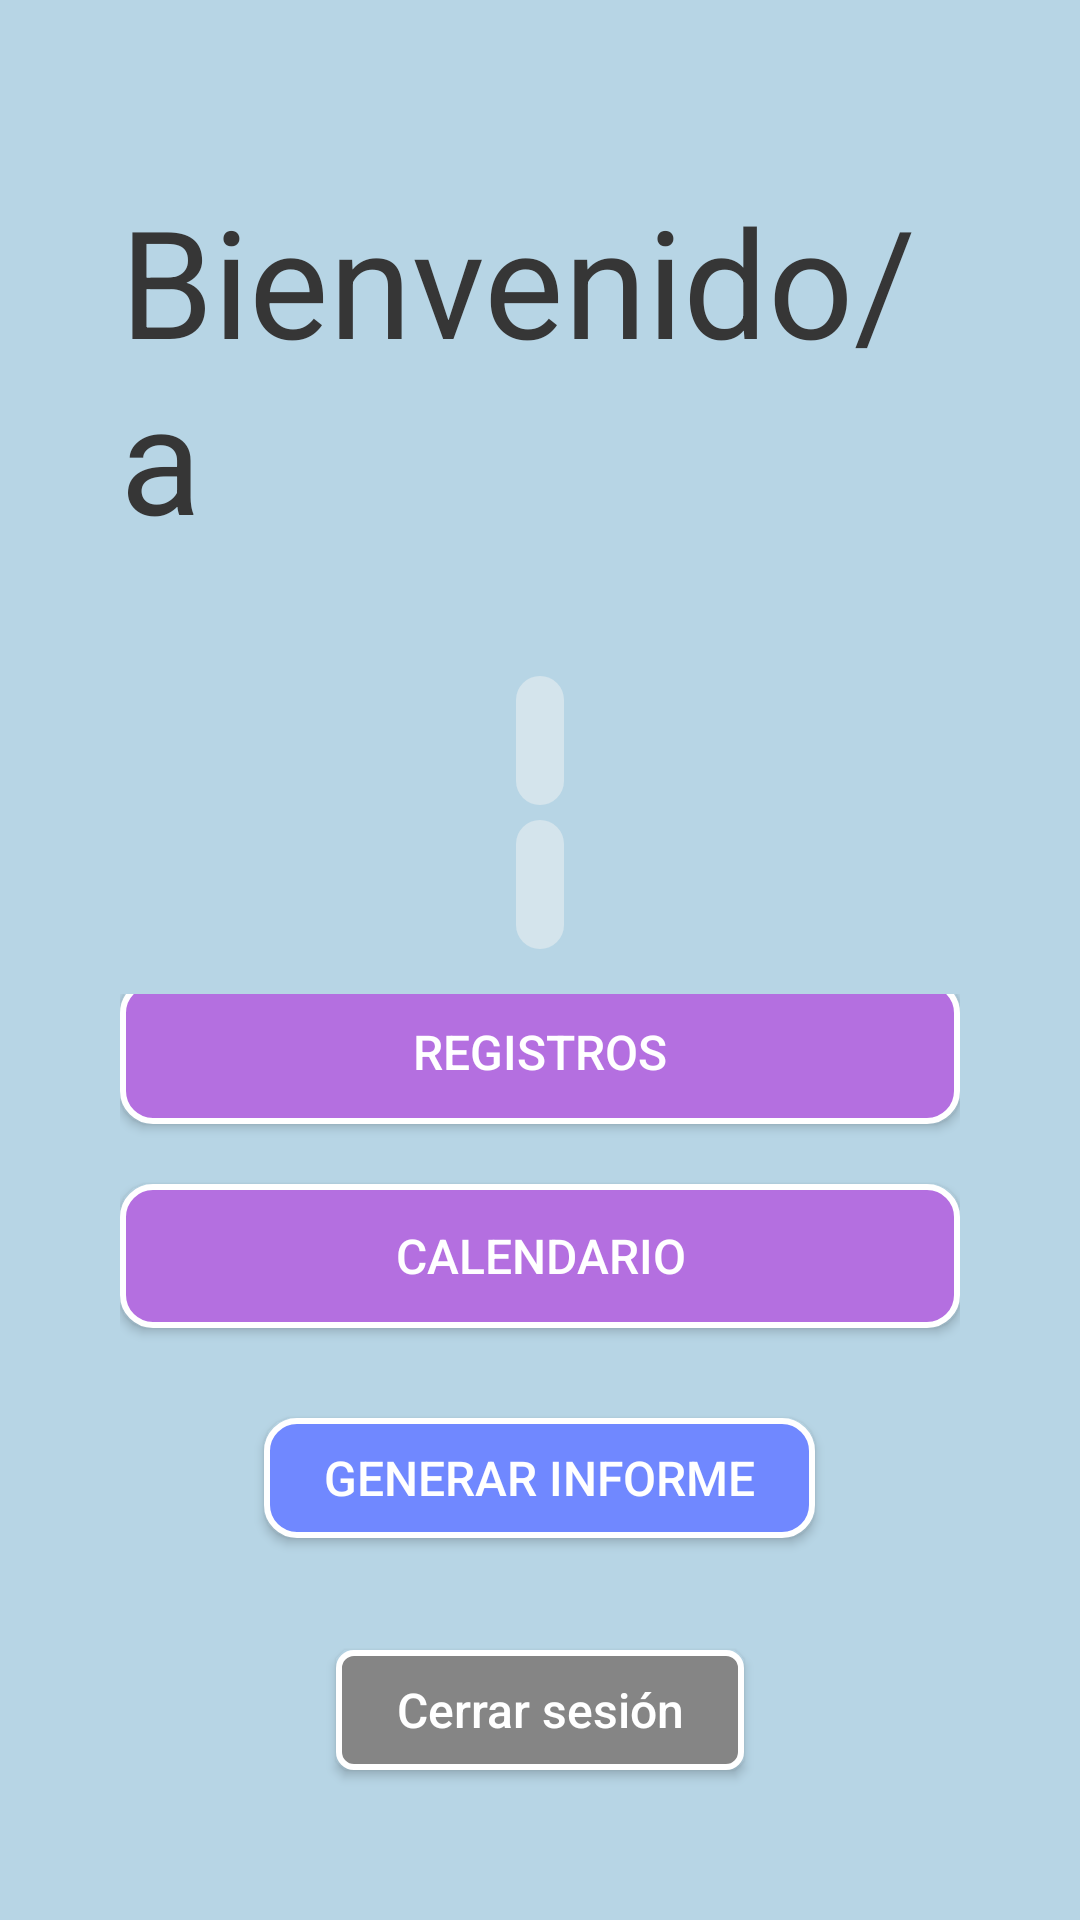

Reconstruct the res/layout file that produces this screen, plus the resources it refers to.
<!-- AndroidManifest.xml: application theme Theme.AplicacionGestiónDeAlumnos -->
<!-- res/layout/inicio.xml -->
<?xml version="1.0" encoding="utf-8"?>
<androidx.constraintlayout.widget.ConstraintLayout xmlns:android="http://schemas.android.com/apk/res/android"
    xmlns:tools="http://schemas.android.com/tools"
    android:layout_width="match_parent"
    android:layout_height="match_parent"
    tools:context=".Inicio"
    android:background="@color/azulFondo">


    <RelativeLayout
        android:layout_width="match_parent"
        android:layout_height="match_parent"
        android:padding="40dp"
        tools:layout_editor_absoluteX="33dp"
        tools:layout_editor_absoluteY="0dp">

        <TextView
            android:id="@+id/titulo"
            android:layout_width="wrap_content"
            android:layout_marginTop="20sp"
            android:layout_height="wrap_content"
            android:layout_centerHorizontal="true"
            android:text="@string/bienvenido"
            android:textColor="@color/titulo"
            android:textSize="50sp" />

        <TextView
            android:id="@+id/datoNombre"
            android:layout_width="wrap_content"
            android:background="@drawable/contenedor_campos_azul"
            android:layout_height="wrap_content"
            android:padding="8sp"
            android:layout_below="@id/titulo"
            android:layout_centerHorizontal="true"
            android:layout_marginTop="40dp"
            android:textColor="@color/titulo"
            android:textSize="20sp" />

        <TextView
            android:id="@+id/datoCentro"
            android:layout_width="wrap_content"
            android:layout_height="wrap_content"
            android:background="@drawable/contenedor_campos_azul"
            android:padding="8sp"
            android:layout_below="@id/datoNombre"
            android:layout_centerHorizontal="true"
            android:layout_marginTop="5dp"
            android:textColor="@color/titulo"
            android:textSize="20sp" />


        <RelativeLayout
            android:layout_width="match_parent"
            android:layout_height="wrap_content"
            android:layout_marginTop="15sp"
            android:layout_above="@id/cerrarSesion"
            android:layout_below="@id/datoCentro"
            android:gravity="center">

            <Button
                android:id="@+id/botonConsultas"
                android:layout_width="300dp"
                android:layout_height="wrap_content"
                android:layout_centerHorizontal="true"
                android:background="@drawable/botones"
                android:onClick="intentEleccionConsultas"
                android:text="Consultas"
                android:textColor="@color/blanco"
                android:textSize="16sp" />

            <Button
                android:id="@+id/botonRegistro"
                android:layout_width="300dp"
                android:layout_height="wrap_content"
                android:layout_below="@id/botonConsultas"
                android:layout_centerHorizontal="true"
                android:layout_marginTop="20dp"
                android:background="@drawable/botones"
                android:onClick="intentEleccionRegistros"
                android:text="Registros"
                android:textColor="@color/blanco"
                android:textSize="16sp" />
            <Button
                android:id="@+id/botonCalendario"
                android:layout_width="300dp"
                android:layout_height="wrap_content"
                android:layout_below="@id/botonRegistro"
                android:layout_centerHorizontal="true"
                android:layout_marginTop="20dp"
                android:background="@drawable/botones"
                android:onClick="intentCalendario"
                android:text="@string/calendario"
                android:textColor="@color/blanco"
                android:textSize="16sp" />

            <Button
                android:id="@+id/botonInforme"
                android:layout_width="wrap_content"
                android:layout_height="40dp"
                android:layout_below="@id/botonCalendario"
                android:layout_centerHorizontal="true"
                android:layout_marginTop="30dp"
                android:background="@drawable/informe"
                android:onClick="crearInforme"
                android:paddingHorizontal="20dp"
                android:text="@string/generar_informe"
                android:textColor="@color/blanco"
                android:textSize="16sp"
                android:layout_marginBottom="100sp"/>
        </RelativeLayout>


        <Button
            android:id="@+id/cerrarSesion"
            android:layout_width="wrap_content"
            android:layout_height="40dp"
            android:layout_alignParentBottom="true"
            android:layout_centerHorizontal="true"
            android:layout_marginTop="10dp"
            android:layout_marginBottom="10dp"
            android:background="@drawable/cerrarsession"
            android:onClick="cerrarSesion"
            android:paddingHorizontal="20dp"
            android:text="@string/cerrar_sesion"
            android:textAllCaps="false"
            android:textColor="@color/blanco"
            android:textSize="16sp" />
    </RelativeLayout>

</androidx.constraintlayout.widget.ConstraintLayout>
<!-- resources referenced by this layout -->
<resources>
  <color name="azulFondo">#B7D5E5</color>
  <color name="blanco">#FFFFFF</color>
  <color name="titulo">#363636 </color>
  <!-- drawable botones (drawable) -->
  <?xml version="1.0" encoding="utf-8"?>
  <shape xmlns:android="http://schemas.android.com/apk/res/android"
      android:shape="rectangle">
      <corners android:radius="10dp"/>
      <solid android:color="#B46FE0"/>
      <stroke android:width="2dp" android:color="#FFFFFF"/>
  </shape>
  <!-- drawable cerrarsession (drawable) -->
  <?xml version="1.0" encoding="utf-8"?>
  <shape xmlns:android="http://schemas.android.com/apk/res/android"
      android:shape="rectangle">
      <corners android:radius="5dp"/>
      <solid android:color="#858585 "/>
      <stroke android:width="2dp" android:color="#FFFFFF"/>
  </shape>
  <!-- drawable contenedor_campos_azul (drawable) -->
  <?xml version="1.0" encoding="utf-8"?>
  <shape xmlns:android="http://schemas.android.com/apk/res/android"
      android:shape="rectangle">
      <corners android:radius="16dp" />
      <solid android:color="@color/azulClarito" />
      <padding android:top="12dp"
               android:bottom="12dp"
               android:left="12dp"
               android:right="12dp" />
  </shape>
  <!-- drawable informe (drawable) -->
  <?xml version="1.0" encoding="utf-8"?>
  <shape xmlns:android="http://schemas.android.com/apk/res/android"
      android:shape="rectangle">
      <corners android:radius="10dp"/>
      <solid android:color="#7088FF"/>
      <stroke android:width="2dp" android:color="#FFFFFF"/>
  </shape>
  <string name="bienvenido">Bienvenido/a</string>
  <string name="calendario">Calendario</string>
  <string name="cerrar_sesion">Cerrar sesión</string>
  <string name="generar_informe">Generar informe</string>
  <style name="Theme.AplicacionGestiónDeAlumnos" parent="Base.Theme.AplicacionGestiónDeAlumnos" />
  <color name="azulClarito">#D4E4EC</color>
  <style name="Base.Theme.AplicacionGestiónDeAlumnos" parent="Theme.AppCompat.Light.NoActionBar">
          
          
  
      </style>
</resources>
